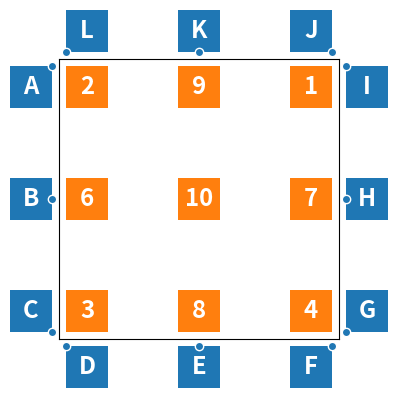

This figure's Python source: (Note: this script raises an exception after producing the figure.)
# -----------------------------------------------------------------------------
# Matplotlib cheat sheet
# Released under the BSD License
# -----------------------------------------------------------------------------
import numpy as np
import matplotlib as mpl
import matplotlib.pyplot as plt


fig = plt.figure(figsize=(4,4))
ax = fig.add_axes([0.15,0.15,.7,.7], frameon=True, aspect=1,
                  xticks=[], yticks=[])

def text(x, y, _text):
    color= "C1"
    if not 0 < x < 1 or not 0 < y < 1:  color = "C0"
    size = 0.15
    ax.text(x, y, _text, color="white", #bbox={"color": "C1"},
            size="xx-large", weight="bold", ha="center", va="center")
    rect = plt.Rectangle((x-size/2, y-size/2), size, size, facecolor=color,
                         zorder=-10, clip_on=False)
    ax.add_patch(rect)

def point(x, y):
    ax.scatter([x], [y], facecolor="C0", edgecolor="white",
               zorder=10, clip_on=False)

d = .1
e = .15/2

text(  d,   d, "3"), text( 0.5,   d, "8"), text(1-d,   d, "4")
text(  d, 0.5, "6"), text( 0.5, 0.5, "10"), text(1-d, 0.5, "7")
text(  d, 1-d, "2"), text( 0.5, 1-d, "9"), text(1-d, 1-d, "1")

text( -d, 1-d, "A"), text( -d, 0.5, "B"), text(  -d,   d, "C")
point(-d+e, 1-d+e), point(-d+e, 0.5), point(-d+e, d-e),

text(  d,  -d, "D"), text(0.5,  -d, "E"), text( 1-d,  -d, "F")
point(d-e, -d+e), point(0.5, -d+e), point(1-d+e, -d+e),

text(1+d,   d, "G"), text(1+d, 0.5, "H"), text( 1+d, 1-d, "I")
point(1+d-e, d-e), point(1+d-e, .5), point(1+d-e, 1-d+e),

text(1-d, 1+d, "J"), text(0.5, 1+d, "K"), text(   d, 1+d, "L")
point(1-d+e, 1+d-e), point(0.5, 1+d-e), point(d-e, 1+d-e),

plt.xlim(0,1), plt.ylim(0,1)

plt.savefig("../figures/legend-placement.pdf")
# plt.show()
